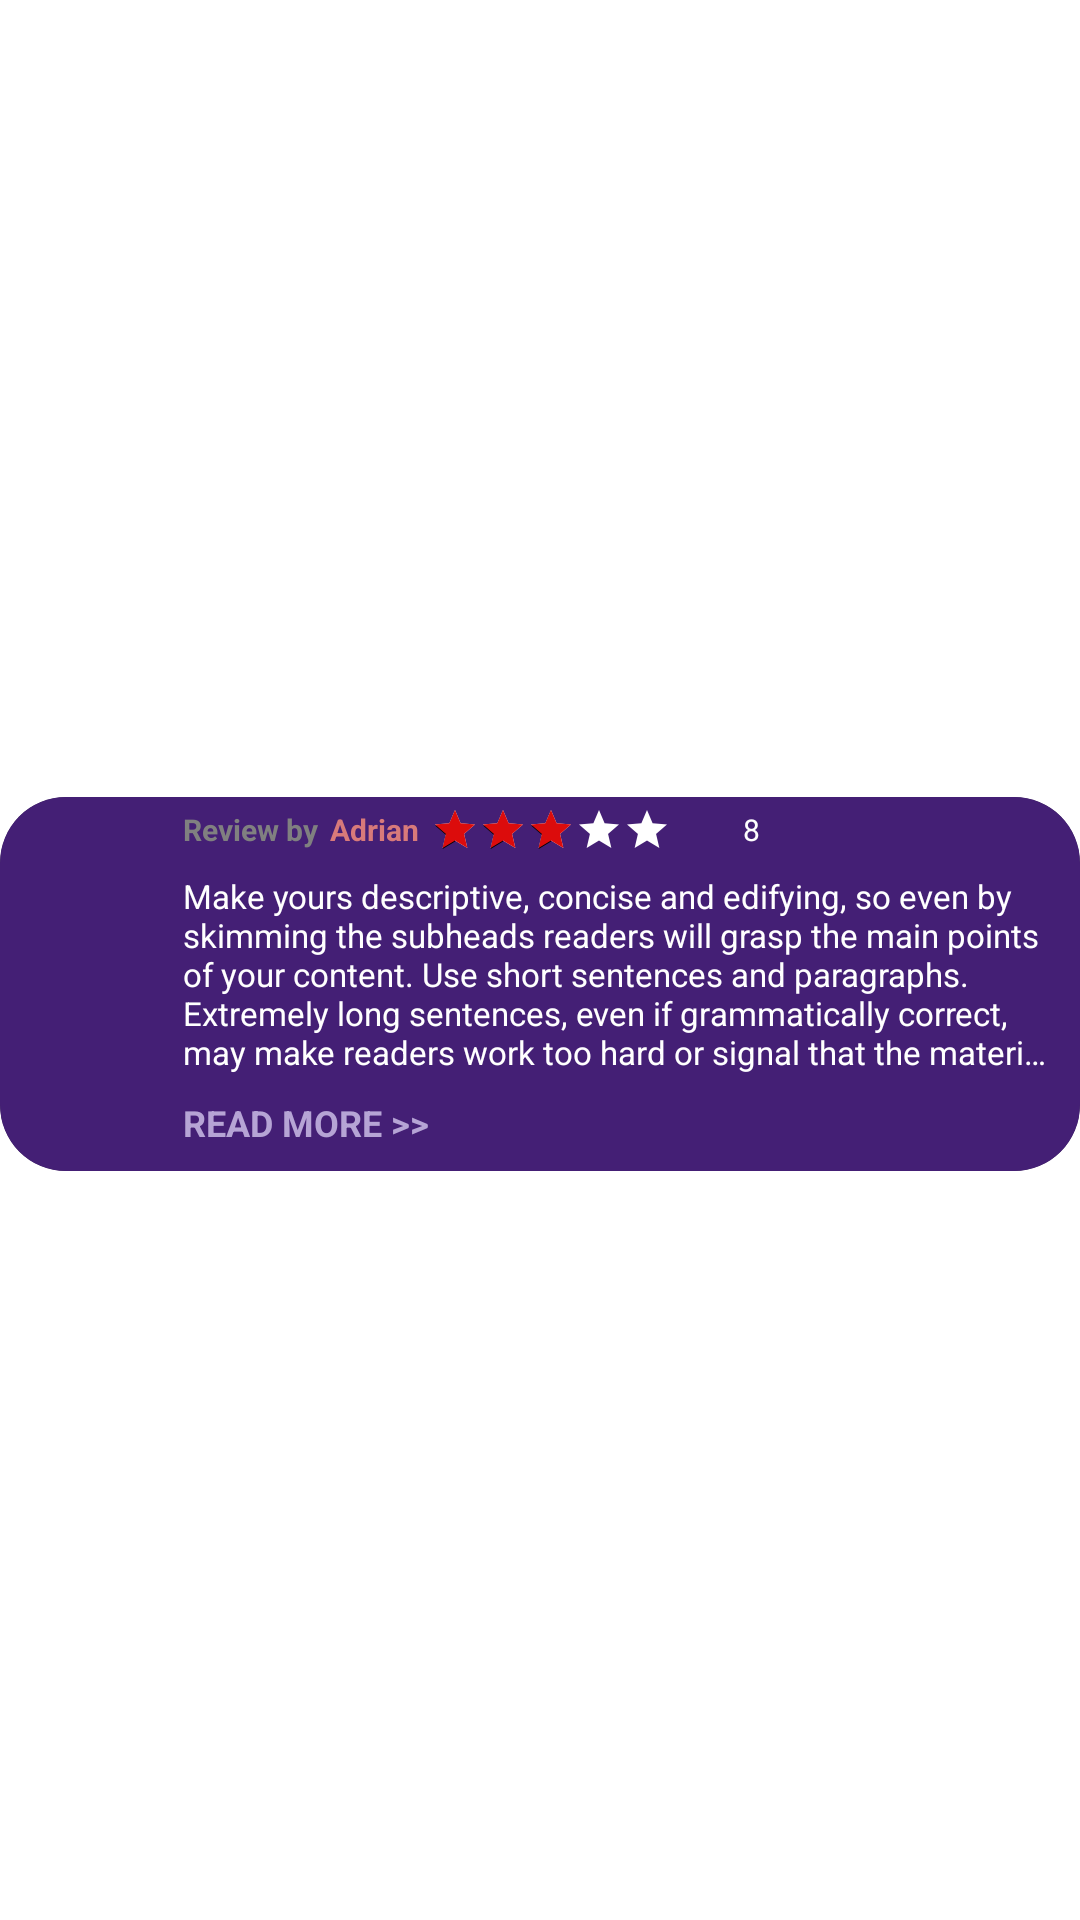

Layout XML and referenced resources for this Android screen:
<!-- AndroidManifest.xml: application theme Theme.App.Starting -->
<!-- res/layout/fake_film_review.xml -->
<?xml version="1.0" encoding="utf-8"?>
<androidx.constraintlayout.widget.ConstraintLayout xmlns:android="http://schemas.android.com/apk/res/android"
    xmlns:app="http://schemas.android.com/apk/res-auto"
    xmlns:tools="http://schemas.android.com/tools"
    android:layout_width="match_parent"
    android:layout_height="wrap_content">

    <androidx.cardview.widget.CardView
        android:layout_width="0dp"
        android:layout_height="wrap_content"
        android:layout_marginTop="16dp"
        app:cardCornerRadius="22dp"
        app:layout_constraintBottom_toBottomOf="parent"
        app:layout_constraintEnd_toEndOf="parent"
        app:layout_constraintStart_toStartOf="parent"
        app:layout_constraintTop_toTopOf="parent">

        <androidx.constraintlayout.widget.ConstraintLayout
            android:layout_width="match_parent"
            android:layout_height="match_parent"
            android:background="#441F75">

            <com.google.android.material.imageview.ShapeableImageView
                android:id="@+id/imageProfile"
                android:layout_width="45dp"
                android:layout_height="45dp"
                android:adjustViewBounds="true"
                android:scaleType="centerCrop"
                app:layout_constraintStart_toStartOf="parent"
                app:layout_constraintTop_toTopOf="parent"
                app:shapeAppearanceOverlay="@style/ShapeAppearance.Material3.Corner.Full"
                tools:srcCompat="@tools:sample/avatars" />

            <TextView
                android:id="@+id/textView14"
                android:layout_width="wrap_content"
                android:layout_height="wrap_content"
                android:layout_marginStart="16dp"
                android:layout_marginTop="4dp"
                android:text="Review by"
                android:textColor="@color/grey"
                android:textSize="10sp"
                android:textStyle="bold"
                app:layout_constraintStart_toEndOf="@+id/imageProfile"
                app:layout_constraintTop_toTopOf="@+id/imageProfile" />

            <TextView
                android:id="@+id/textCommentor"
                android:layout_width="wrap_content"
                android:layout_height="wrap_content"
                android:layout_marginStart="4dp"
                android:text="Adrian"
                android:textColor="#D87A7A"
                android:textSize="10sp"
                android:textStyle="bold"
                app:layout_constraintBottom_toBottomOf="@+id/textView14"
                app:layout_constraintStart_toEndOf="@+id/textView14"
                app:layout_constraintTop_toTopOf="@+id/textView14" />

            <TextView
                android:id="@+id/textComment"
                android:layout_width="0dp"
                android:layout_height="wrap_content"
                android:layout_marginTop="8dp"
                android:layout_marginEnd="8dp"
                android:ellipsize="end"
                android:maxLines="5"
                android:text="Make yours descriptive, concise and edifying, so even by skimming the subheads readers will grasp the main points of your content. Use short sentences and paragraphs. Extremely long sentences, even if grammatically correct, may make readers work too hard or signal that the material wasn't written for them. Make yours descriptive, concise and edifying, so even by skimming the subheads readers will grasp the main points of your content. Use short sentences and paragraphs. Extremely long sentences, even if grammatically correct, may make readers work too hard or signal that the material wasn't written for them. "
                android:textColor="@color/white"
                android:textSize="11sp"
                app:layout_constraintEnd_toEndOf="parent"
                app:layout_constraintStart_toStartOf="@+id/textView14"
                app:layout_constraintTop_toBottomOf="@+id/textView14" />

            <ImageView
                android:id="@+id/imageView9"
                android:layout_width="20dp"
                android:layout_height="0dp"
                android:tint="@color/white"
                app:layout_constraintBottom_toBottomOf="@id/textCommentor"
                app:layout_constraintStart_toEndOf="@+id/ratingBar"
                app:layout_constraintTop_toTopOf="@+id/textCommentor"
                app:srcCompat="@drawable/img_2" />

            <TextView
                android:id="@+id/createdTime"
                android:layout_width="0dp"
                android:layout_height="wrap_content"
                android:layout_marginStart="4dp"
                android:text="8"
                android:textColor="@color/white"
                android:textSize="10sp"
                app:layout_constraintBottom_toBottomOf="@+id/imageView9"
                app:layout_constraintEnd_toEndOf="parent"
                app:layout_constraintHorizontal_bias="0.0"
                app:layout_constraintStart_toEndOf="@+id/imageView9"
                app:layout_constraintTop_toTopOf="@+id/imageView9" />

            <TextView
                android:id="@+id/textReadMore"
                android:layout_width="wrap_content"
                android:layout_height="wrap_content"
                android:layout_marginTop="8dp"
                android:layout_marginBottom="8dp"
                android:text="READ MORE >>"
                android:textColor="#B6A4D5"
                android:textSize="12sp"
                android:textStyle="bold"
                app:layout_constraintBottom_toBottomOf="parent"
                app:layout_constraintStart_toStartOf="@+id/textComment"
                app:layout_constraintTop_toBottomOf="@+id/textComment" />

            <RatingBar
                android:id="@+id/ratingBar"
                style="@style/Widget.AppCompat.RatingBar.Small"
                android:layout_width="wrap_content"
                android:layout_height="wrap_content"
                android:layout_marginStart="4dp"
                android:progressBackgroundTint="#FFFFFF"
                android:progressTint="#DC0C0C"
                android:rating="3"
                app:layout_constraintBottom_toBottomOf="@+id/textCommentor"
                app:layout_constraintStart_toEndOf="@+id/textCommentor"
                app:layout_constraintTop_toTopOf="@+id/textCommentor" />

        </androidx.constraintlayout.widget.ConstraintLayout>

    </androidx.cardview.widget.CardView>

</androidx.constraintlayout.widget.ConstraintLayout>
<!-- resources referenced by this layout -->
<resources>
  <color name="grey">#FF808080</color>
  <color name="white">#FFFFFFFF</color>
  <!-- drawable img_2: png bitmap (drawable, 5275 bytes) -->
  <style name="Theme.App.Starting" parent="Theme.SplashScreen.IconBackground">
          <item name="windowSplashScreenBackground">@color/blue</item>
          <item name="postSplashScreenTheme">@style/Theme.Letterboxd</item>
      </style>
  <color name="blue">#FF0000FF</color>
  <style name="Theme.Letterboxd" parent="Base.Theme.Letterboxd" />
  <style name="Base.Theme.Letterboxd" parent="Theme.Material3.DayNight.NoActionBar">
          
          
      </style>
</resources>
